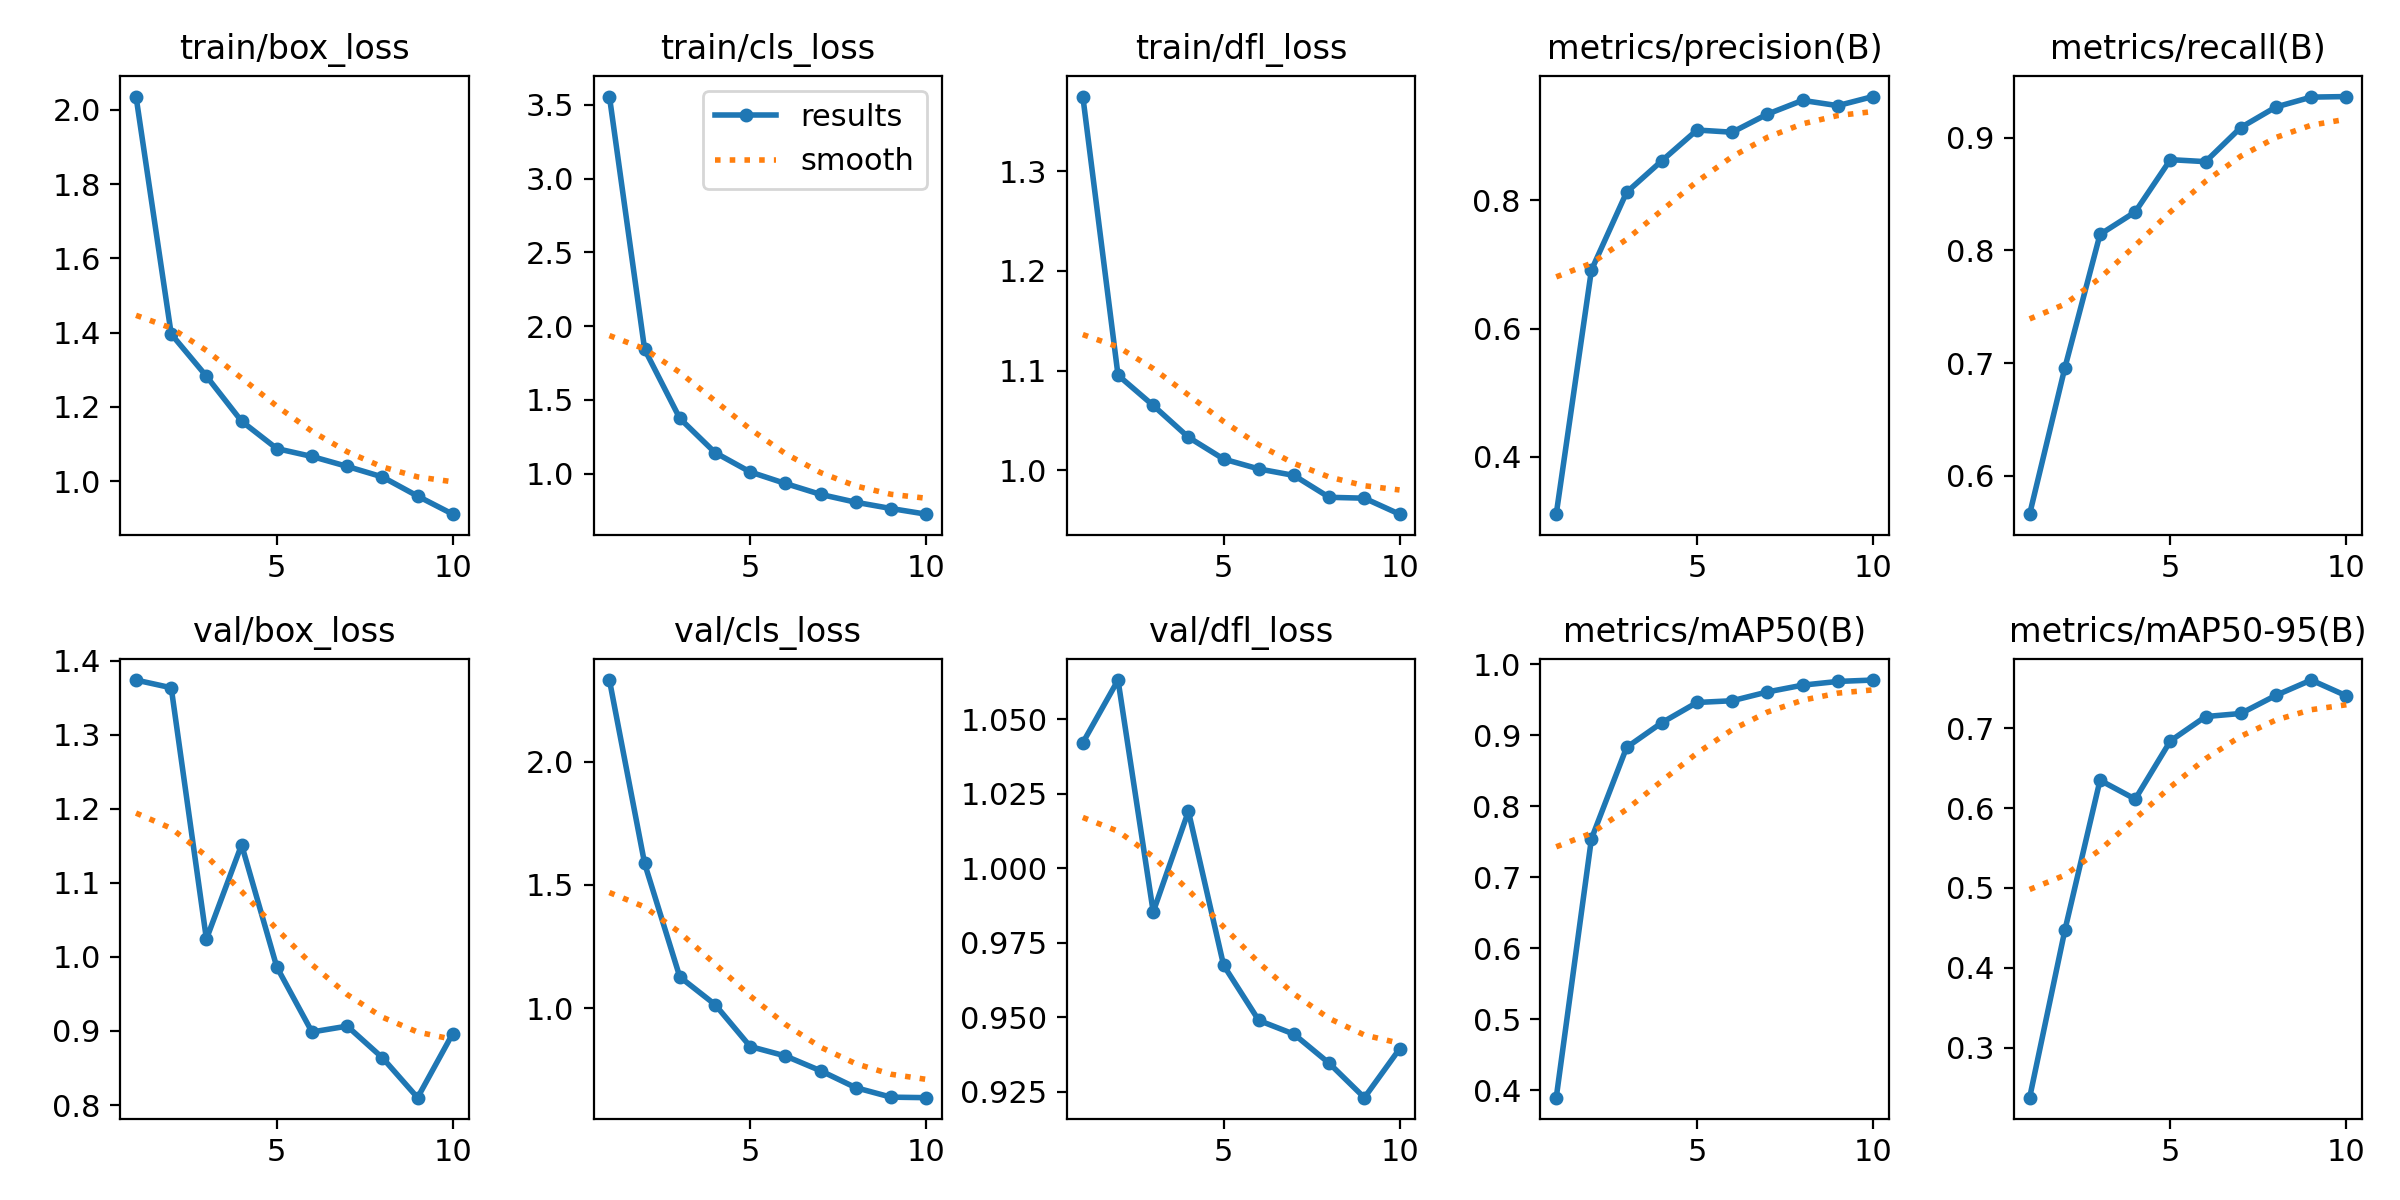

The file beside this chart, header and first rows:
epoch, time, train/box_loss, train/cls_loss, train/dfl_loss, metrics/precision(B), metrics/recall(B), metrics/mAP50(B), metrics/mAP50-95(B), val/box_loss, val/cls_loss, val/dfl_loss, lr/pg0, lr/pg1, lr/pg2
1, 391.5, 2.036, 3.557, 1.375, 0.3104, 0.5659, 0.3896, 0.2371, 1.374, 2.331, 1.042, 0.0003311, 0.0003311, 0.0003311
2, 578.3, 1.396, 1.842, 1.095, 0.6912, 0.6957, 0.754, 0.4468, 1.364, 1.587, 1.063, 0.0005987, 0.0005987, 0.0005987
3, 775.1, 1.283, 1.374, 1.065, 0.8126, 0.8143, 0.8828, 0.6351, 1.024, 1.127, 0.9853, 0.0008002, 0.0008002, 0.0008002
4, 969.8, 1.161, 1.142, 1.033, 0.8617, 0.8342, 0.9176, 0.6114, 1.152, 1.015, 1.019, 0.000703, 0.000703, 0.000703
5, 1164, 1.088, 1.011, 1.011, 0.9097, 0.8806, 0.946, 0.6844, 0.9864, 0.8451, 0.9674, 0.000604, 0.000604, 0.000604
6, 1366, 1.066, 0.9322, 1.002, 0.9063, 0.8788, 0.9485, 0.7149, 0.8986, 0.8069, 0.9489, 0.000505, 0.000505, 0.000505
7, 1565, 1.04, 0.8583, 0.995, 0.9345, 0.9092, 0.9609, 0.7188, 0.9065, 0.7469, 0.9443, 0.000406, 0.000406, 0.000406
8, 1839, 1.011, 0.805, 0.9731, 0.956, 0.9274, 0.9704, 0.7416, 0.8639, 0.6783, 0.9345, 0.000307, 0.000307, 0.000307
9, 2151, 0.9597, 0.7626, 0.9722, 0.9478, 0.9361, 0.9757, 0.7607, 0.8099, 0.6399, 0.9229, 0.000208, 0.000208, 0.000208
10, 2342, 0.9109, 0.7242, 0.9562, 0.9619, 0.9366, 0.9776, 0.741, 0.8965, 0.6378, 0.9393, 0.000109, 0.000109, 0.000109
